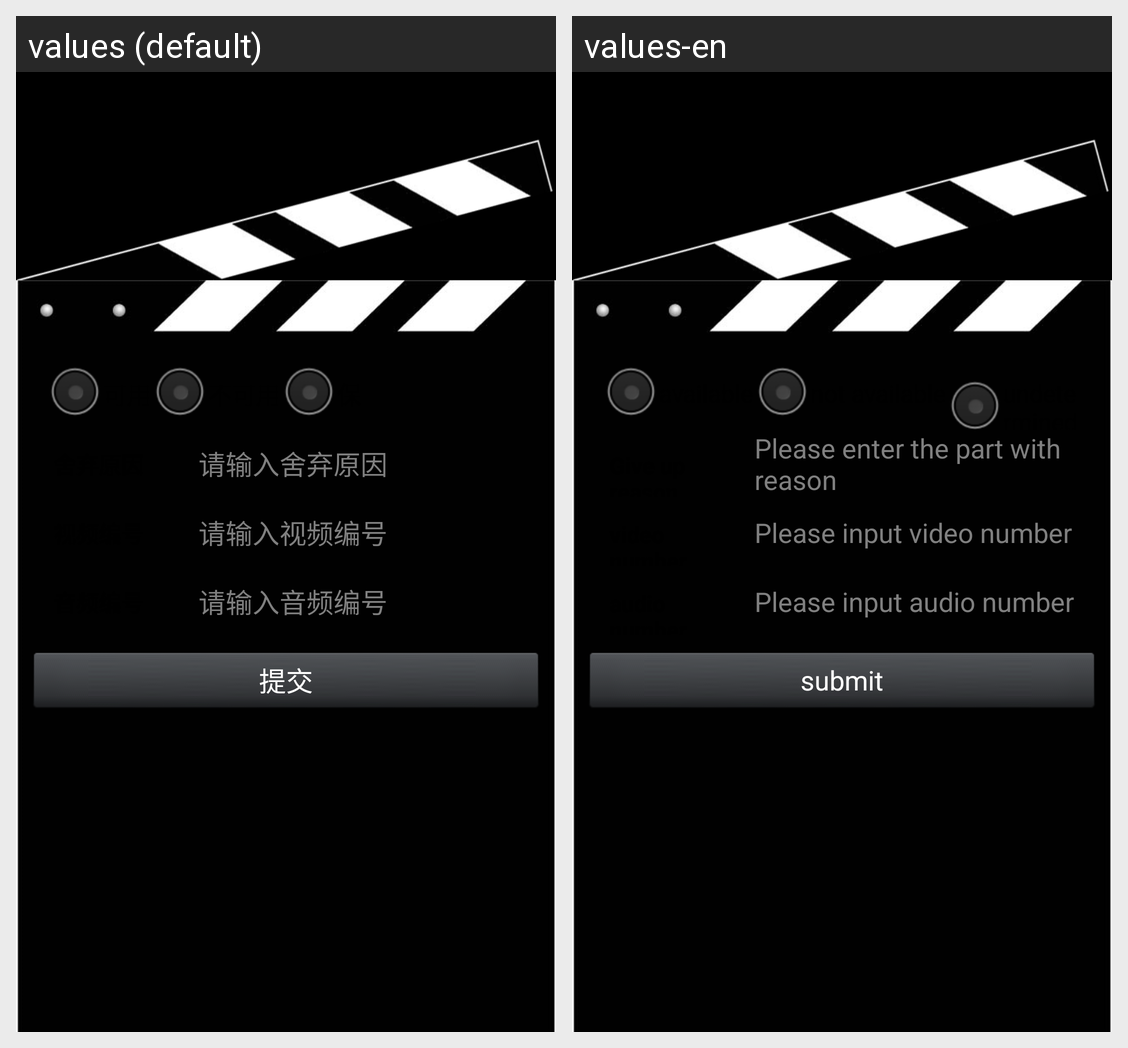

For this localized Android screen grid, give each drawn string resource with its value in every locale shown.
Android screen res/layout/dialog_add_take.xml rendered under 2 locales, left to right: values (default), values-en. Device: Nexus 5 (rendered at 1080×1920; each locale shown at half size, 540×960, under a caption strip naming it); theme AppTheme.
Strings drawn on this screen, with the default value and each locale's value (text and hints the layout hard-codes, and strings that could not be matched under every locale, appear in the picture but are not listed):

layout_dialog_addtake_text_4
  values: 请输入舍弃原因
  values-en: Please enter the part with reason

layout_dialog_addtake_text_3
  values: 请输入视频编号
  values-en: Please input video number

layout_dialog_addtake_text_2
  values: 请输入音频编号
  values-en: Please input audio number

layout_dialog_addtake_text_1
  values: 提交
  values-en: submit
